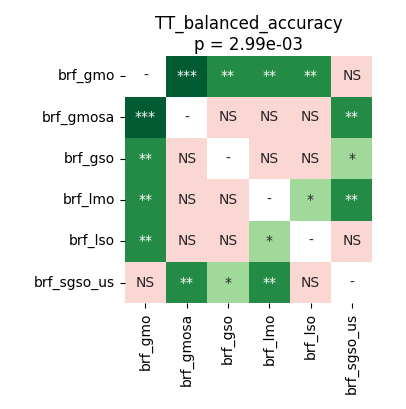

The data file committed next to this chart (first rows):
	brf_gmo	brf_gmosa	brf_gso	brf_lmo	brf_lso	brf_sgso_us
brf_gmo	1.0	0.0004578	0.001144	0.003815	0.008057	0.4332
brf_gmosa	0.0004578	1.0	0.07385	0.6685	0.2169	0.006294
brf_gso	0.001144	0.07385	1.0	0.3153	0.6392	0.04681
brf_lmo	0.003815	0.6685	0.3153	1.0	0.01347	0.008392
brf_lso	0.008057	0.2169	0.6392	0.01347	1.0	0.1249
brf_sgso_us	0.4332	0.006294	0.04681	0.008392	0.1249	1.0
